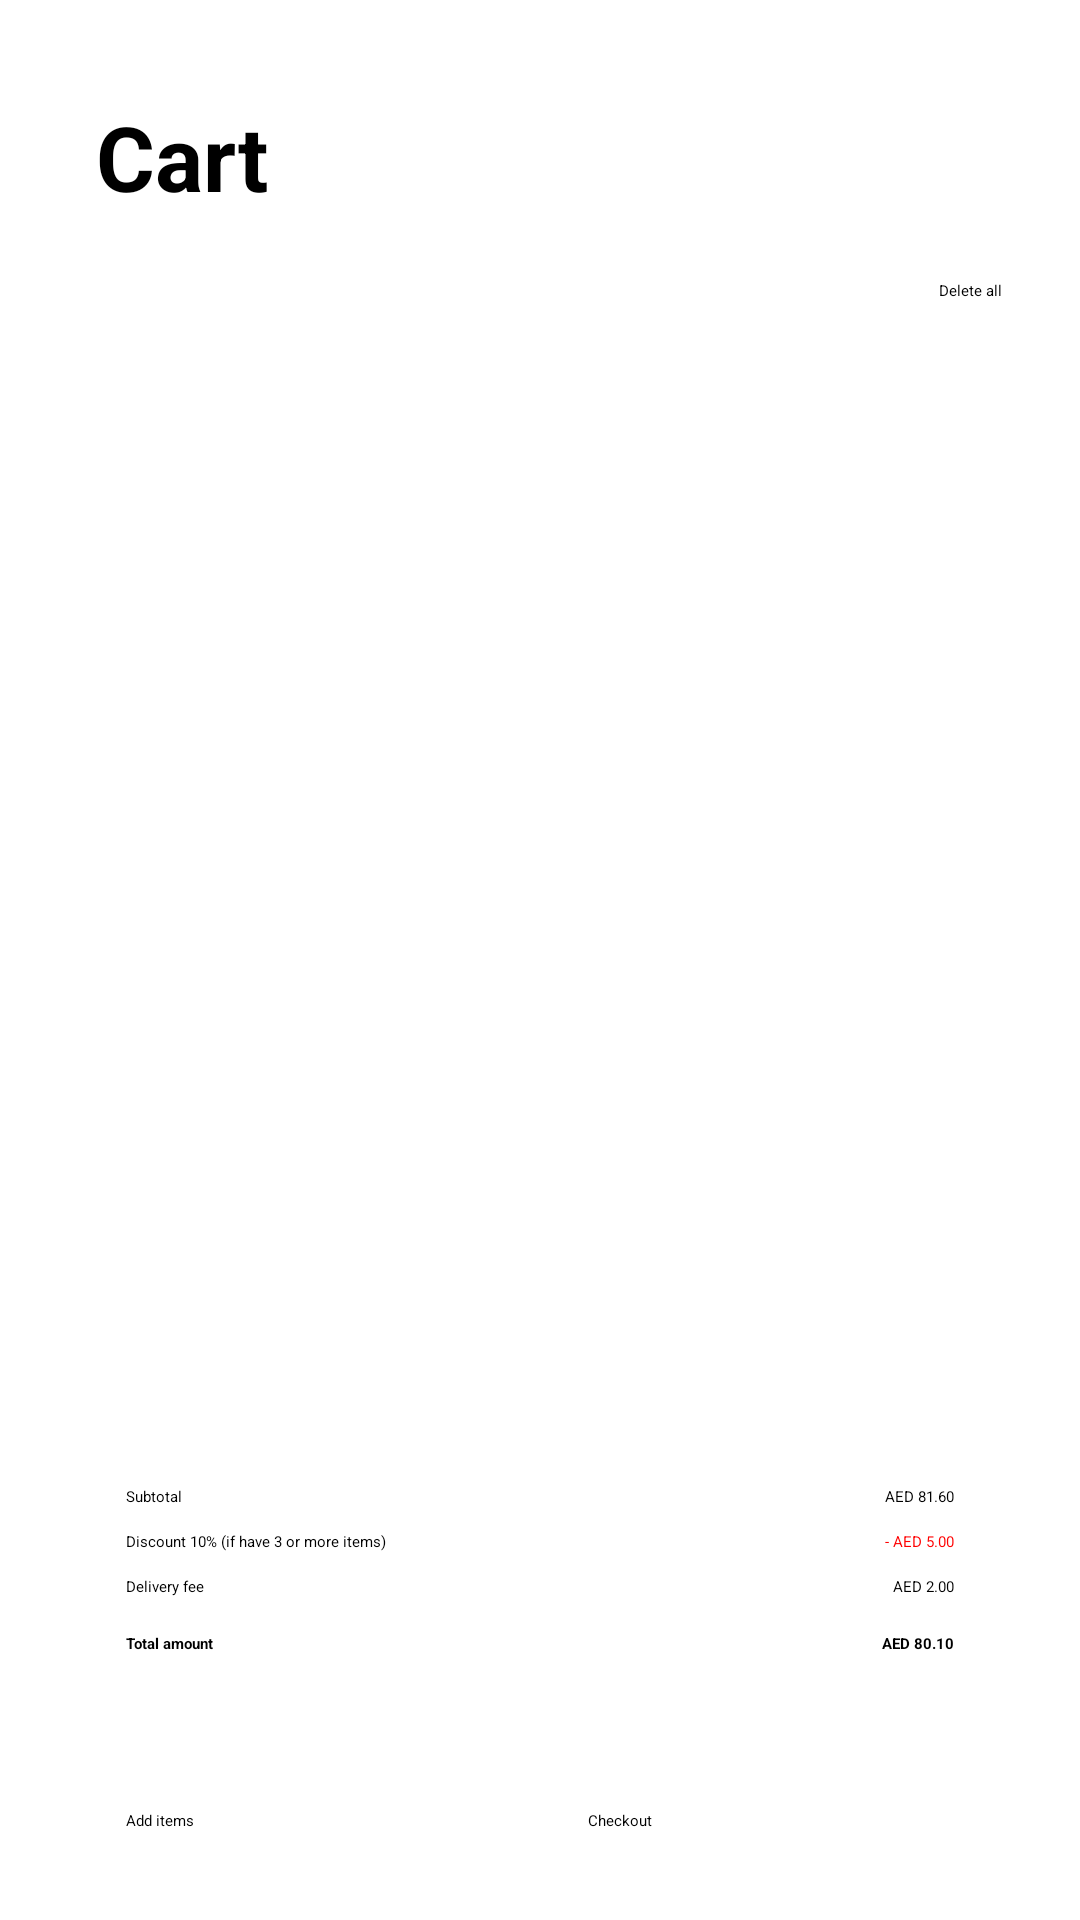

Write the Android layout XML for this screen, with the resource values it uses.
<!-- AndroidManifest.xml: application theme Theme.FoodOrderApp -->
<!-- res/layout/fragment_cart.xml -->
<?xml version="1.0" encoding="utf-8"?>
<ScrollView xmlns:android="http://schemas.android.com/apk/res/android"
    xmlns:app="http://schemas.android.com/apk/res-auto"
    xmlns:tools="http://schemas.android.com/tools"
    android:layout_width="match_parent"
    android:layout_height="match_parent"
    android:background="@color/white"
    android:fitsSystemWindows="true"
    tools:context=".Fragments.CartFragment">

    <LinearLayout
        android:id="@+id/container_cart"
        android:layout_width="match_parent"
        android:layout_height="wrap_content"
        android:orientation="vertical"
        android:padding="16dp">


        
        <LinearLayout
            android:layout_width="match_parent"
            android:layout_height="wrap_content"
            android:gravity="center_vertical"
            android:orientation="horizontal"
            android:padding="16dp">

            <TextView
                android:layout_width="wrap_content"
                android:layout_height="wrap_content"
                android:text="Cart "
                android:textColor="#000"
                android:textSize="30sp"
                android:textStyle="bold" />

            <ImageView
                android:layout_width="wrap_content"
                android:layout_height="wrap_content"
                android:src="@drawable/ic_cart_1" />
        </LinearLayout>

        <LinearLayout
            android:layout_width="match_parent"
            android:layout_height="wrap_content"
            android:layout_margin="5dp"
            android:gravity="end"
            android:orientation="horizontal">

            <Button
                android:id="@+id/btn_delete_all"
                android:layout_width="wrap_content"
                android:layout_height="wrap_content"
                android:layout_gravity="end"
                android:padding="0dp"
                android:layout_margin="5dp"
                android:text="Delete all" />


        </LinearLayout>

        <androidx.constraintlayout.widget.ConstraintLayout
            android:id="@+id/cartFragmentContainer"
            android:layout_width="match_parent"
            android:layout_height="350dp"
            android:padding="5dp">


            
            <TextView
                android:id="@+id/tvEmptyCart"
                android:layout_width="wrap_content"
                android:layout_height="wrap_content"
                android:layout_gravity="center"
                android:text="Giỏ hàng trống"
                android:textSize="20dp"
                android:visibility="gone"
                app:layout_constraintBottom_toBottomOf="@+id/cartFragmentContainer"
                app:layout_constraintEnd_toEndOf="@+id/cartFragmentContainer"
                app:layout_constraintStart_toStartOf="@+id/cartFragmentContainer"
                app:layout_constraintTop_toTopOf="@+id/cartFragmentContainer" />

            
            <androidx.recyclerview.widget.RecyclerView
                android:id="@+id/rcv_cartItems"
                android:layout_width="match_parent"
                android:layout_height="match_parent"
                android:layout_weight="1"
                tools:layout_editor_absoluteX="0dp"
                tools:layout_editor_absoluteY="0dp" />

            <ProgressBar
                android:id="@+id/progress_bar"
                android:layout_width="wrap_content"
                android:layout_height="wrap_content"
                android:layout_gravity="center"
                android:indeterminateTint="@color/orange_dark"
                android:visibility="visible"
                app:layout_constraintBottom_toBottomOf="@+id/cartFragmentContainer"
                app:layout_constraintEnd_toEndOf="@+id/cartFragmentContainer"
                app:layout_constraintStart_toStartOf="@+id/cartFragmentContainer"
                app:layout_constraintTop_toTopOf="@+id/cartFragmentContainer" />
        </androidx.constraintlayout.widget.ConstraintLayout>

        
        <LinearLayout
            android:id="@+id/paymentSummaryContainer"
            android:layout_width="match_parent"
            android:layout_height="wrap_content"
            android:layout_margin="10dp"
            android:background="@android:color/white"
            android:elevation="2dp"
            android:orientation="vertical"
            android:padding="16dp"
            android:translationZ="2dp">

            
            <LinearLayout
                android:layout_width="match_parent"
                android:layout_height="wrap_content"
                android:orientation="horizontal"
                android:paddingTop="4dp"
                android:paddingBottom="4dp">

                <TextView
                    android:layout_width="0dp"
                    android:layout_height="wrap_content"
                    android:layout_weight="1"
                    android:text="Subtotal"
                    android:textColor="#000" />

                <TextView
                    android:id="@+id/tvSubtotal"
                    android:layout_width="wrap_content"
                    android:layout_height="wrap_content"
                    android:text="AED 81.60"
                    android:textColor="#000" />
            </LinearLayout>

            
            <LinearLayout
                android:layout_width="match_parent"
                android:layout_height="wrap_content"
                android:orientation="horizontal"
                android:paddingTop="4dp"
                android:paddingBottom="4dp">

                <TextView
                    android:layout_width="0dp"
                    android:layout_height="wrap_content"
                    android:layout_weight="1"
                    android:text="Discount 10% (if have 3 or more items)"
                    android:textColor="#000" />

                <TextView
                    android:id="@+id/tvDiscount"
                    android:layout_width="wrap_content"
                    android:layout_height="wrap_content"
                    android:text="- AED 5.00"
                    android:textColor="#FF0000" />
            </LinearLayout>

            
            <LinearLayout
                android:layout_width="match_parent"
                android:layout_height="wrap_content"
                android:orientation="horizontal"
                android:paddingTop="4dp"
                android:paddingBottom="4dp">

                <TextView
                    android:layout_width="0dp"
                    android:layout_height="wrap_content"
                    android:layout_weight="1"
                    android:text="Delivery fee"
                    android:textColor="#000" />

                <TextView
                    android:id="@+id/tvDeliveryFee"
                    android:layout_width="wrap_content"
                    android:layout_height="wrap_content"
                    android:text="AED 2.00"
                    android:textColor="#000" />
            </LinearLayout>

            
            <LinearLayout
                android:layout_width="match_parent"
                android:layout_height="wrap_content"
                android:orientation="horizontal"
                android:paddingTop="8dp">

                <TextView
                    android:layout_width="0dp"
                    android:layout_height="wrap_content"
                    android:layout_weight="1"
                    android:text="Total amount"
                    android:textColor="#000"
                    android:textStyle="bold" />

                <TextView
                    android:id="@+id/tvTotalAmount"
                    android:layout_width="wrap_content"
                    android:layout_height="wrap_content"
                    android:text="AED 80.10"
                    android:textColor="#000"
                    android:textStyle="bold" />
            </LinearLayout>
        </LinearLayout>

        
        <LinearLayout
            android:id="@+id/buttonContainer"
            android:layout_width="match_parent"
            android:layout_height="wrap_content"
            android:layout_gravity="center"
            android:layout_margin="10dp"
            android:orientation="horizontal"
            android:paddingTop="16dp">

            
            <Button
                android:id="@+id/btnAddItems"
                android:layout_width="0dp"
                android:layout_height="wrap_content"
                android:layout_marginStart="16dp"
                android:layout_marginEnd="16dp"
                android:layout_weight="1"
                android:text="Add items" />

            
            <Button
                android:id="@+id/btnCheckout"
                android:layout_width="0dp"
                android:layout_height="wrap_content"
                android:layout_marginStart="16dp"
                android:layout_marginEnd="16dp"
                android:layout_weight="1"
                android:text="Checkout" />
        </LinearLayout>
    </LinearLayout>
</ScrollView>
<!-- resources referenced by this layout -->
<resources>
  <color name="orange_dark">#f76035</color>
  <color name="white">#FFFFFFFF</color>
</resources>
